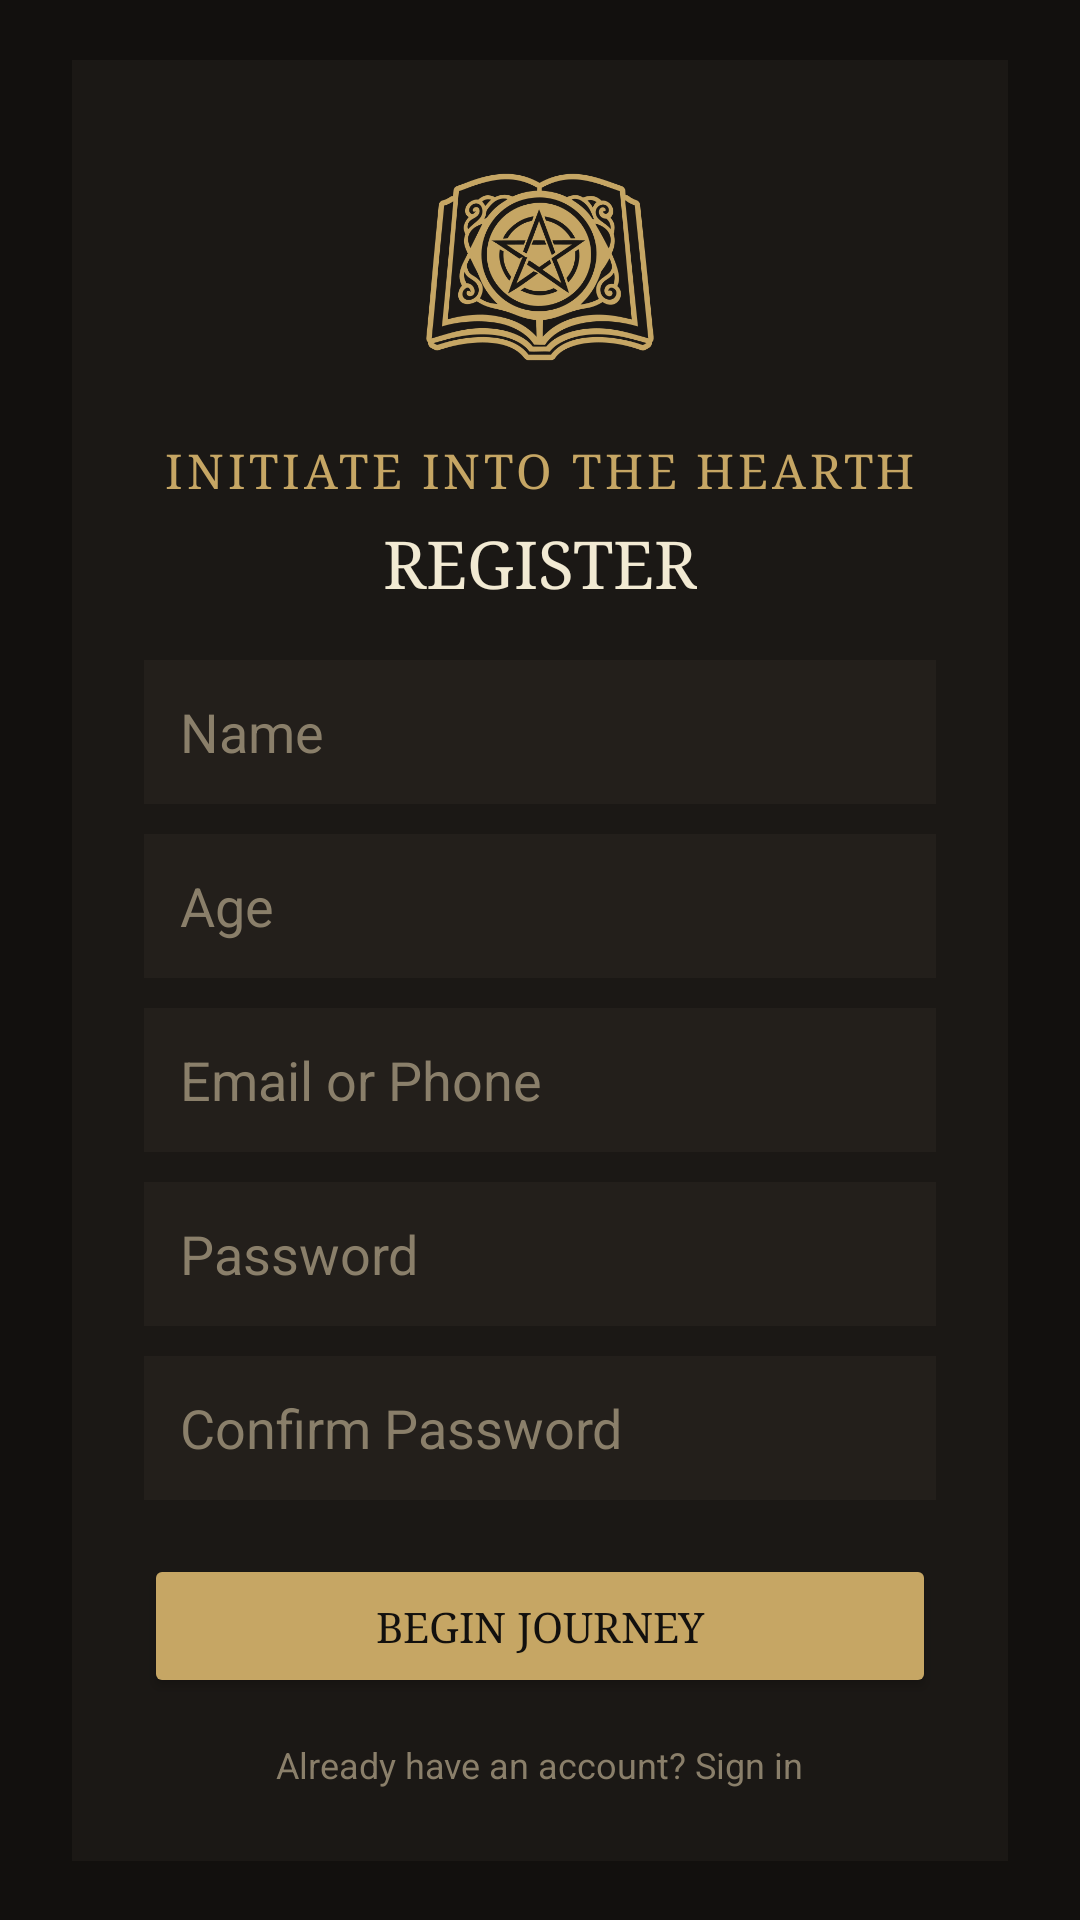

Write the Android layout XML for this screen, with the resource values it uses.
<!-- AndroidManifest.xml: application theme Theme.TheHealersHearth -->
<!-- res/layout/activity_register.xml -->
<?xml version="1.0" encoding="utf-8"?>
<androidx.constraintlayout.widget.ConstraintLayout
    xmlns:android="http://schemas.android.com/apk/res/android"
    xmlns:app="http://schemas.android.com/apk/res-auto"
    android:layout_width="match_parent"
    android:layout_height="match_parent"
    android:background="#12100E">

    
    <LinearLayout
        android:id="@+id/registerCard"
        android:layout_width="0dp"
        android:layout_height="wrap_content"
        android:orientation="vertical"
        android:padding="24dp"
        android:background="#1B1815"
        android:layout_margin="24dp"
        android:gravity="center_horizontal"
        app:layout_constraintTop_toTopOf="parent"
        app:layout_constraintBottom_toBottomOf="parent"
        app:layout_constraintStart_toStartOf="parent"
        app:layout_constraintEnd_toEndOf="parent">

        
        <ImageView
            android:layout_width="90dp"
            android:layout_height="90dp"
            android:src="@drawable/ic_grimoire"
            android:layout_marginBottom="12dp"
            app:tint="#C6A664" />

        
        <TextView
            android:layout_width="wrap_content"
            android:layout_height="wrap_content"
            android:text="INITIATE INTO THE HEARTH"
            android:textColor="#C6A664"
            android:textSize="16sp"
            android:fontFamily="serif"
            android:letterSpacing="0.08"
            android:layout_marginBottom="6dp"/>

        <TextView
            android:layout_width="wrap_content"
            android:layout_height="wrap_content"
            android:text="REGISTER"
            android:textColor="#F2EAD3"
            android:textSize="22sp"
            android:fontFamily="serif"
            android:layout_marginBottom="18dp"/>

        
        <EditText
            android:id="@+id/etName"
            android:layout_width="match_parent"
            android:layout_height="48dp"
            android:hint="Name"
            android:padding="12dp"
            android:textColor="#F2EAD3"
            android:textColorHint="#8A7F6A"
            android:background="#231F1B"
            android:layout_marginBottom="10dp"/>

        
        <EditText
            android:id="@+id/etAge"
            android:layout_width="match_parent"
            android:layout_height="48dp"
            android:hint="Age"
            android:padding="12dp"
            android:textColor="#F2EAD3"
            android:textColorHint="#8A7F6A"
            android:background="#231F1B"
            android:layout_marginBottom="10dp"/>

        
        <EditText
            android:id="@+id/etEmail"
            android:layout_width="match_parent"
            android:layout_height="48dp"
            android:hint="Email or Phone"
            android:padding="12dp"
            android:textColor="#F2EAD3"
            android:textColorHint="#8A7F6A"
            android:background="#231F1B"
            android:layout_marginBottom="10dp"/>

        
        <EditText
            android:id="@+id/etPassword"
            android:layout_width="match_parent"
            android:layout_height="48dp"
            android:hint="Password"
            android:inputType="textPassword"
            android:padding="12dp"
            android:textColor="#F2EAD3"
            android:textColorHint="#8A7F6A"
            android:background="#231F1B"
            android:layout_marginBottom="10dp"/>

        
        <EditText
            android:id="@+id/etConfirm"
            android:layout_width="match_parent"
            android:layout_height="48dp"
            android:hint="Confirm Password"
            android:inputType="textPassword"
            android:padding="12dp"
            android:textColor="#F2EAD3"
            android:textColorHint="#8A7F6A"
            android:background="#231F1B"
            android:layout_marginBottom="18dp"/>

        
        <Button
            android:id="@+id/btnRegister"
            android:layout_width="match_parent"
            android:layout_height="48dp"
            android:text="BEGIN JOURNEY"
            android:textColor="#12100E"
            android:backgroundTint="#C6A664"
            android:fontFamily="serif"
            android:layout_marginBottom="14dp"/>

        
        <TextView
            android:id="@+id/tvAlreadyAccount"
            android:layout_width="wrap_content"
            android:layout_height="wrap_content"
            android:text="Already have an account? Sign in"
            android:textColor="#8A7F6A"
            android:textSize="12sp"/>

    </LinearLayout>

</androidx.constraintlayout.widget.ConstraintLayout>
<!-- resources referenced by this layout -->
<resources>
  <!-- drawable ic_grimoire: png bitmap (drawable, 39516 bytes) -->
  <style name="Theme.TheHealersHearth" parent="Base.Theme.TheHealersHearth" />
  <style name="Base.Theme.TheHealersHearth" parent="Theme.Material3.DayNight.NoActionBar">
          
          
      </style>
</resources>
